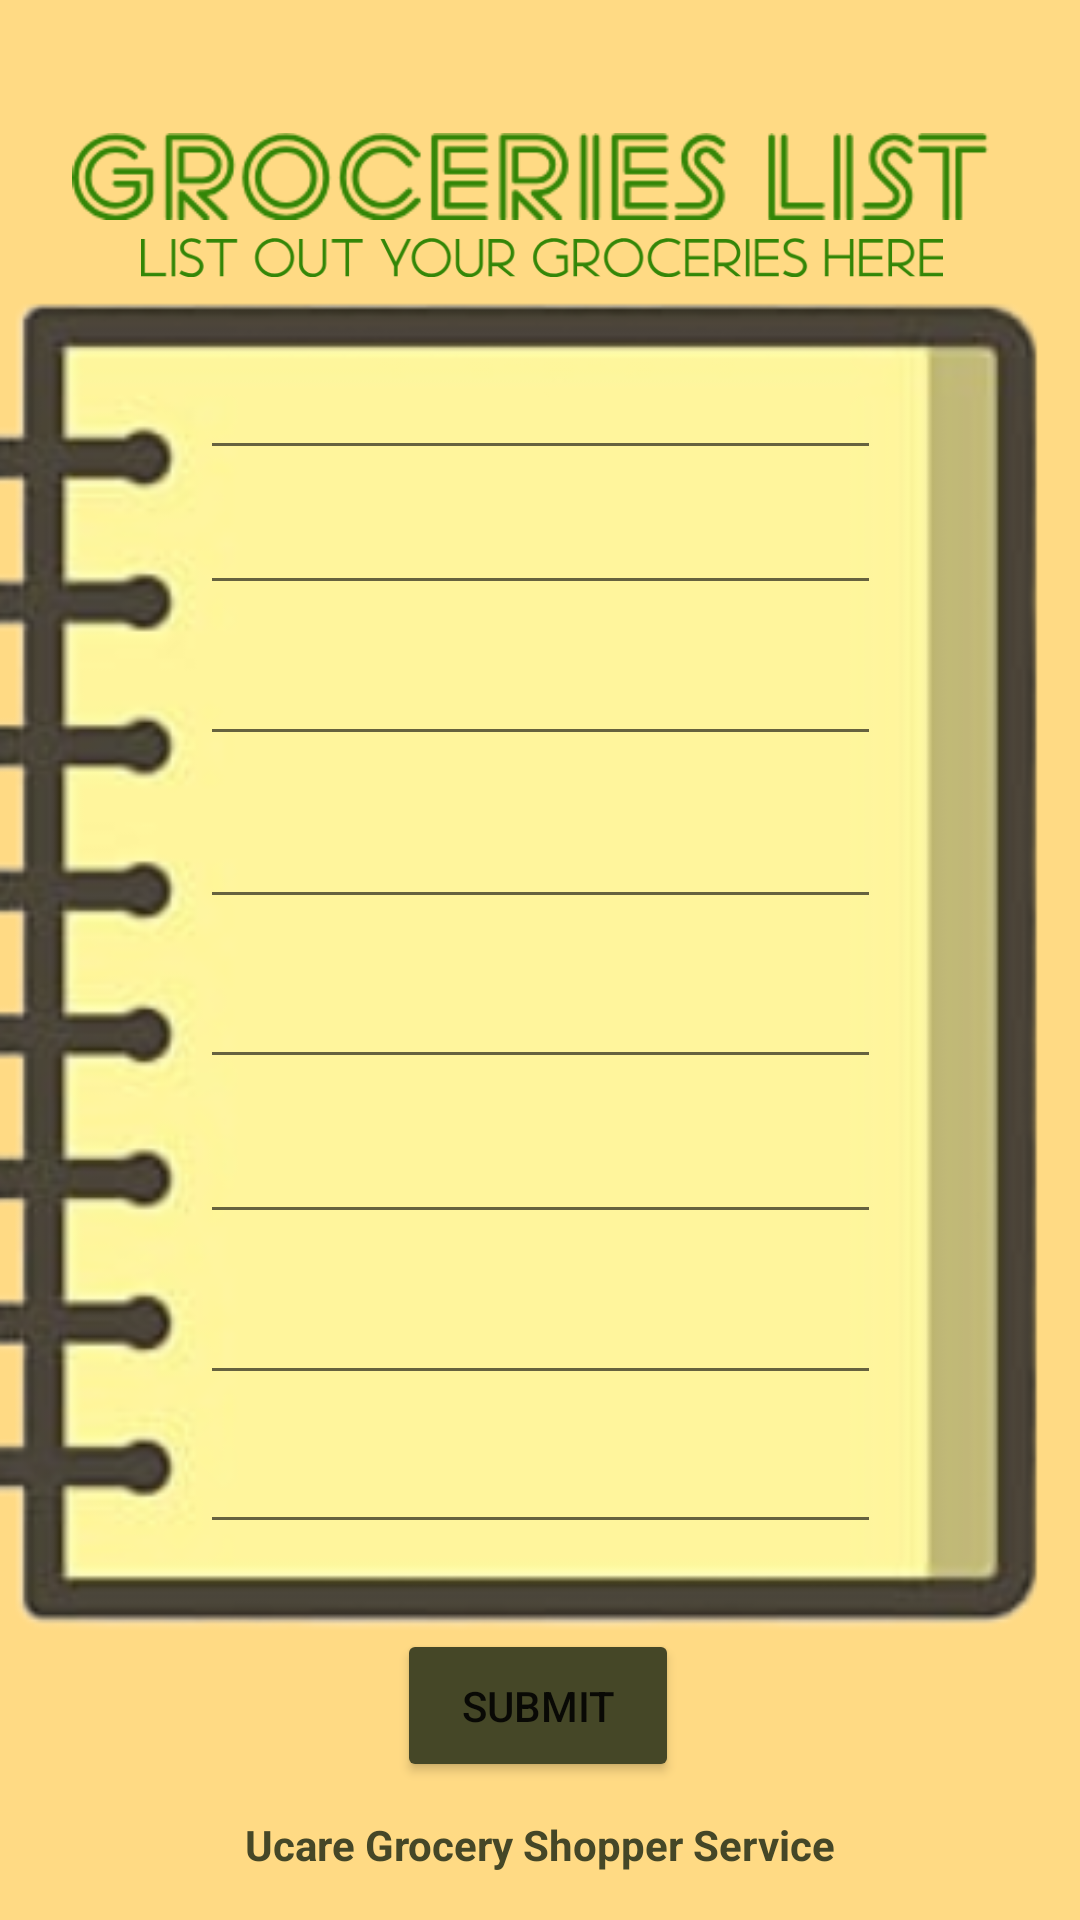

Write the Android layout XML for this screen, with the resource values it uses.
<!-- AndroidManifest.xml: application theme Theme.Project -->
<!-- res/layout/activity_input_grocery.xml -->
<?xml version="1.0" encoding="utf-8"?>
<androidx.constraintlayout.widget.ConstraintLayout
        xmlns:android="http://schemas.android.com/apk/res/android"
        xmlns:tools="http://schemas.android.com/tools"
        xmlns:app="http://schemas.android.com/apk/res-auto"
        android:layout_width="match_parent"
        android:layout_height="match_parent"
        tools:context=".InputGrocery"
        android:background="@color/groceryBg">

    <TextView
            android:layout_width="wrap_content"
            android:layout_height="wrap_content"
            android:text="Ucare Grocery Shopper Service"
            android:textColor="@color/olive"
            android:textStyle="bold"
            app:layout_constraintBottom_toBottomOf="parent"
            app:layout_constraintStart_toStartOf="parent"
            app:layout_constraintEnd_toEndOf="parent"
            app:layout_constraintTop_toTopOf="parent" app:layout_constraintVertical_bias="0.975"
            android:id="@+id/textView2"/>
    <ImageView
            android:layout_width="584dp"
            android:layout_height="720dp" app:srcCompat="@drawable/notebook" android:id="@+id/notebook"
            app:layout_constraintEnd_toEndOf="parent"
            app:layout_constraintStart_toStartOf="parent" app:layout_constraintTop_toTopOf="parent"
            app:layout_constraintBottom_toBottomOf="parent" app:layout_constraintHorizontal_bias="0.583"
            app:layout_constraintVertical_bias="0.508"/>
    <EditText
            android:layout_width="227dp"
            android:layout_height="41dp"
            android:inputType="textPersonName"
            android:ems="10"
            android:id="@+id/Item1"
            android:fontFamily="serif-monospace"
            android:textStyle="bold"
            android:textColor="@color/olive"
            app:layout_constraintTop_toTopOf="parent"
            app:layout_constraintStart_toStartOf="parent"
            app:layout_constraintEnd_toEndOf="parent"
            app:layout_constraintVertical_bias="0.193" app:layout_constraintBottom_toBottomOf="parent"/>
    <EditText
            android:layout_width="227dp"
            android:layout_height="41dp"
            android:inputType="textPersonName"
            android:ems="10"
            android:id="@+id/item2"
            android:fontFamily="serif-monospace"
            android:textStyle="bold"
            android:textColor="@color/olive"
            app:layout_constraintTop_toTopOf="parent"
            app:layout_constraintBottom_toBottomOf="parent" app:layout_constraintStart_toStartOf="parent"
            app:layout_constraintEnd_toEndOf="parent"
            app:layout_constraintVertical_bias="0.268"/>
    <EditText
            android:layout_width="227dp"
            android:layout_height="41dp"
            android:inputType="textPersonName"
            android:ems="10"
            android:id="@+id/item3"
            android:fontFamily="serif-monospace"
            android:textStyle="bold"
            android:textColor="@color/olive"
            app:layout_constraintTop_toTopOf="parent"
            app:layout_constraintBottom_toBottomOf="parent" app:layout_constraintStart_toStartOf="parent"
            app:layout_constraintEnd_toEndOf="parent"
            app:layout_constraintVertical_bias="0.352"/>
    <EditText
            android:layout_width="227dp"
            android:layout_height="41dp"
            android:inputType="textPersonName"
            android:ems="10"
            android:id="@+id/item4"
            android:fontFamily="serif-monospace"
            android:textStyle="bold"
            android:textColor="@color/olive"
            app:layout_constraintTop_toTopOf="parent"
            app:layout_constraintBottom_toBottomOf="parent" app:layout_constraintStart_toStartOf="parent"
            app:layout_constraintEnd_toEndOf="parent"
            app:layout_constraintVertical_bias="0.443"/>
    <EditText
            android:layout_width="227dp"
            android:layout_height="41dp"
            android:inputType="textPersonName"
            android:ems="10"
            android:id="@+id/item5"
            android:fontFamily="serif-monospace"
            android:textStyle="bold"
            android:textColor="@color/olive"
            app:layout_constraintTop_toTopOf="parent"
            app:layout_constraintBottom_toBottomOf="parent" app:layout_constraintStart_toStartOf="parent"
            app:layout_constraintEnd_toEndOf="parent"
            app:layout_constraintVertical_bias="0.532"/>
    <EditText
            android:layout_width="227dp"
            android:layout_height="41dp"
            android:inputType="textPersonName"
            android:ems="10"
            android:id="@+id/item6"
            android:fontFamily="serif-monospace"
            android:textStyle="bold"
            android:textColor="@color/olive"
            app:layout_constraintTop_toTopOf="parent"
            app:layout_constraintBottom_toBottomOf="parent" app:layout_constraintStart_toStartOf="parent"
            app:layout_constraintEnd_toEndOf="parent"
            app:layout_constraintVertical_bias="0.618"/>
    <EditText
            android:layout_width="227dp"
            android:layout_height="41dp"
            android:inputType="textPersonName"
            android:ems="10"
            android:id="@+id/item7"
            android:fontFamily="serif-monospace"
            android:textStyle="bold"
            android:textColor="@color/olive"
            app:layout_constraintTop_toTopOf="parent"
            app:layout_constraintBottom_toBottomOf="parent" app:layout_constraintStart_toStartOf="parent"
            app:layout_constraintEnd_toEndOf="parent"
            app:layout_constraintVertical_bias="0.708"/>
    <EditText
            android:layout_width="227dp"
            android:layout_height="41dp"
            android:inputType="textPersonName"
            android:ems="10"
            android:id="@+id/item8"
            android:fontFamily="serif-monospace"
            android:textStyle="bold"
            android:textColor="@color/olive"
            app:layout_constraintTop_toTopOf="parent"
            app:layout_constraintBottom_toBottomOf="parent" app:layout_constraintStart_toStartOf="parent"
            app:layout_constraintEnd_toEndOf="parent"
            app:layout_constraintVertical_bias="0.791"/>
    <Button
            android:text="Submit"
            android:layout_width="94dp"
            android:layout_height="51dp" android:id="@+id/button2"
            app:layout_constraintBottom_toBottomOf="parent" app:layout_constraintEnd_toEndOf="parent"
            app:layout_constraintStart_toStartOf="parent" app:layout_constraintTop_toTopOf="parent"
            app:layout_constraintHorizontal_bias="0.498" app:layout_constraintVertical_bias="0.922"
            android:backgroundTint="@color/groceryBg2"/>
    <ImageView
            android:layout_width="385dp"
            android:layout_height="29dp" app:srcCompat="@drawable/img_4" android:id="@+id/imageView3"
            app:layout_constraintTop_toTopOf="parent"
            app:layout_constraintVertical_bias="0.511"
            app:layout_constraintEnd_toEndOf="parent" app:layout_constraintStart_toStartOf="parent"
            app:layout_constraintHorizontal_bias="0.615" app:layout_constraintBottom_toTopOf="@+id/Item1"/>
    <ImageView
            android:layout_width="364dp"
            android:layout_height="13dp" app:srcCompat="@drawable/img_5" android:id="@+id/imageView4"
            app:layout_constraintEnd_toEndOf="parent"
            app:layout_constraintStart_toStartOf="parent" app:layout_constraintBottom_toTopOf="@+id/Item1"
            app:layout_constraintTop_toTopOf="parent" app:layout_constraintHorizontal_bias="0.489"
            app:layout_constraintVertical_bias="0.773"/>
</androidx.constraintlayout.widget.ConstraintLayout>
<!-- resources referenced by this layout -->
<resources>
  <color name="groceryBg">#FFDA84</color>
  <color name="groceryBg2">#454727</color>
  <color name="olive">#454727</color>
  <!-- drawable img_4: png bitmap (drawable, 8685 bytes) -->
  <!-- drawable img_5: png bitmap (drawable, 10172 bytes) -->
  <!-- drawable notebook: png bitmap (drawable, 68816 bytes) -->
  <style name="Theme.Project" parent="Theme.MaterialComponents.DayNight.NoActionBar">
          
          <item name="colorPrimary">@color/black</item>
          <item name="colorPrimaryVariant">@color/purple_700</item>
          <item name="colorOnPrimary">@color/white</item>
          
          <item name="colorSecondary">@color/teal_200</item>
          <item name="colorSecondaryVariant">@color/teal_700</item>
          <item name="colorOnSecondary">@color/black</item>
          
          <item name="android:statusBarColor">?attr/colorPrimaryVariant</item>
          
      </style>
  <color name="black">#FF000000</color>
  <color name="purple_700">#FF3700B3</color>
  <color name="white">#FFFFFFFF</color>
  <color name="teal_200">#FF03DAC5</color>
  <color name="teal_700">#FF018786</color>
</resources>
